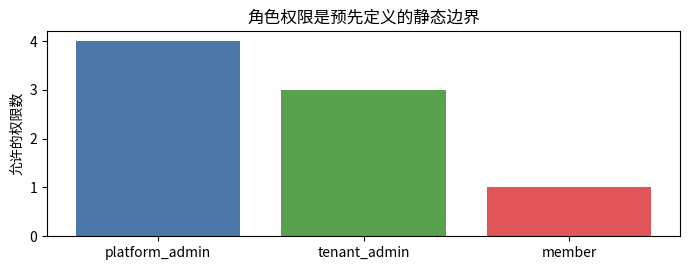

Source code (Python):
from matplotlib import font_manager
import matplotlib.pyplot as plt
import numpy as np

font_path = "/usr/share/fonts/opentype/noto/NotoSansCJK-Regular.ttc"
font_manager.fontManager.addfont(font_path)
font_name = font_manager.FontProperties(fname=font_path).get_name()
plt.rcParams["font.family"] = font_name
plt.rcParams["axes.unicode_minus"] = False
print("使用字体:", font_name)

# 三层角色的静态权限矩阵：权限由控制面给出，而非模型临时决定。
roles = {
    "platform_admin": {"tenant.manage", "audit.read", "contract.read", "contract.approve"},
    "tenant_admin": {"audit.read", "contract.read", "contract.approve"},
    "member": {"contract.read"},
}
requests = [("member", "contract.read"), ("member", "contract.approve"),
            ("tenant_admin", "contract.approve"), ("platform_admin", "tenant.manage")]
for role, action in requests:
    print(f"{role:14s} {action:18s} -> {action in roles[role]}")

plt.figure(figsize=(7, 2.8))
permission_counts = [len(roles[r]) for r in roles]
plt.bar(list(roles), permission_counts, color=["#4C78A8", "#59A14F", "#E15759"])
plt.ylabel("允许的权限数"); plt.title("角色权限是预先定义的静态边界")
plt.tight_layout(); plt.show()


from dataclasses import dataclass

@dataclass(frozen=True)
class PolicyBundle:
    effect_policy: str
    review_gate_policy: str
    def __post_init__(self):
        if self.effect_policy == "conditional_write" and self.review_gate_policy == "none":
            raise ValueError("写操作必须配置审批门")

for pair in [("read_only", "none"), ("conditional_write", "mandatory"),
             ("conditional_write", "none")]:
    try:
        print(pair, "->", PolicyBundle(*pair))
    except ValueError as err:
        print(pair, "-> 拒绝：", err)

bundle = PolicyBundle("conditional_write", "mandatory")
try:
    bundle.effect_policy = "read_only"
except Exception as err:
    print("冻结后的篡改被阻止：", type(err).__name__)


# Runtime 可以比策略更严格，但不能把 read_only 放宽为 write。
def authorize(bundle, action, runtime_restriction=False):
    is_write = action.endswith("approve")
    if runtime_restriction:
        return "DENY: runtime 收紧"
    if is_write and bundle.effect_policy == "read_only":
        return "DENY: policy 禁止写"
    if is_write and bundle.review_gate_policy != "none":
        return "PENDING_APPROVAL"
    return "ALLOW"

for policy in [PolicyBundle("read_only", "none"), PolicyBundle("conditional_write", "mandatory")]:
    print(policy, "读 ->", authorize(policy, "contract.read"),
          "；写 ->", authorize(policy, "contract.approve"))
print("额外收紧 ->", authorize(PolicyBundle("conditional_write", "mandatory"), "contract.read", True))
